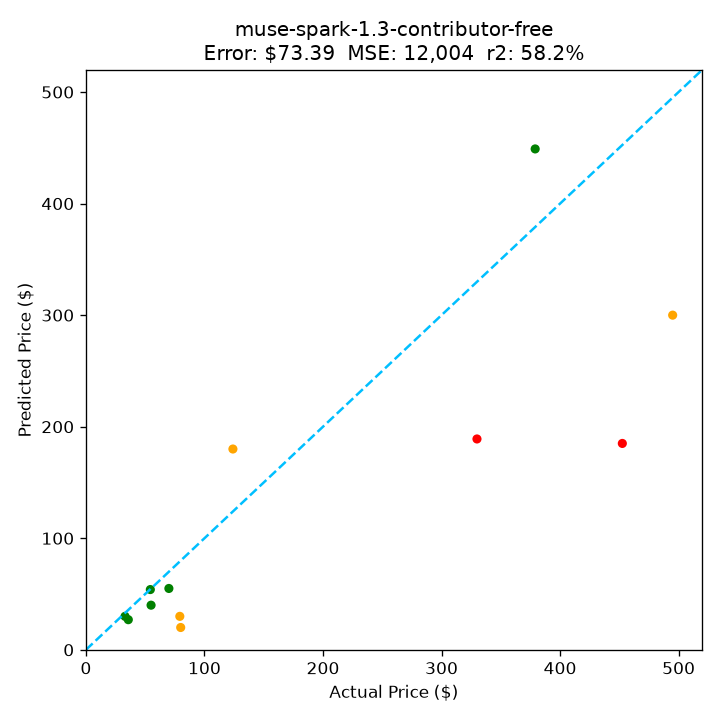

Source data for this figure (header and first rows):
title, truth, guess, error, cost, latency, failed
Old Blood Noise Excess V2 Distortion Cho…, 219.0, , , , 150, HTTPConnectionPool(host='127.0.0.1', por…
telpo Headlight Assembly Fit For 15 Camr…, 116, , , , 150.1, HTTPConnectionPool(host='127.0.0.1', por…
NewPower99 Battery Kit for Samsung Galax…, 54.95, 39.99, 14.96, 0.0, 29.16, 
EXMAX NG-10X Fresnel Lens Focusing Adapt…, 69.98, 54.98, 15, 0.0, 81.89, 
Stand for Raven Pro Document Scanner - P…, 29.85, , , , 150.1, HTTPConnectionPool(host='127.0.0.1', por…
RBC12-UPC Replacement Battery Cartridge …, 230, , , , 150.1, HTTPConnectionPool(host='127.0.0.1', por…
SuppliesOutlet Compatible Toner Cartridg…, 144.3, , , , 150.1, HTTPConnectionPool(host='127.0.0.1', por…
ACDelco GM Original Equipment FW339 Fron…, 215.3, , , , 150.1, HTTPConnectionPool(host='127.0.0.1', por…
8544771 Dryer Heating Element, 279816 Th…, 35.74, 26.99, 8.75, 0.0, 41.71, 
Pump Head TBVECHI 175PSI 4KW 5.5HP 21CFM…, 329.9, 189.0, 140.9, 0.0, 42.11, 
Bam France 2002XL Contoured Hightech Bla…, 713.0, , , , 150.1, HTTPConnectionPool(host='127.0.0.1', por…
Metabo HPT 36V MultiVolt™ Cordless Rotar…, 379.0, 449.0, 70.0, 0.0, 50.83, 
46mm Digital Pro High-Resolution Close-U…, 19.99, , , , 150, HTTPConnectionPool(host='127.0.0.1', por…
Innovative Percussion CB-6 Chamois Bass …, 54.32, 54.0, 0.32, 0.0, 115.6, 
Panasonic KX-TG6511B DECT 6.0 PLUS Expan…, 79.2, 29.99, 49.21, 0.0, 23.01, 
LOVE MEI Galaxy S10 Lite Case, Military …, 32.98, 29.99, 2.99, 0.0, 30.95, 
GJY Portable TV,10.6 inch Mini TV for AT…, 79.36, , , , 150.1, HTTPConnectionPool(host='127.0.0.1', por…
LD Products Compatible Toner Cartridge R…, 49.98, , , , 150.1, HTTPConnectionPool(host='127.0.0.1', por…
APS iBoard 6-inch Aluminum (Black Powder…, 210.2, , , , 150, HTTPConnectionPool(host='127.0.0.1', por…
PEMP E65 E66 CDC Simulate Optical Fiber …, 119.0, , , , 150.1, HTTPConnectionPool(host='127.0.0.1', por…
Intermatic PX300 12V 300W Transformer wi…, 134.0, , , , 150, HTTPConnectionPool(host='127.0.0.1', por…
CORSAIR Dominator Platinum RGB 32GB (2x1…, 124.0, 180, 55.99, 0.0, 63.42, 
HK SYSTEMS 13" Heavy Duty Black "Push" O…, 84.95, , , , 150.1, HTTPConnectionPool(host='127.0.0.1', por…
SKB iSeries 3i-13096-6KP Case for BlackM…, 175, , , , 150.1, HTTPConnectionPool(host='127.0.0.1', por…
Bam Trekking 3027SB Single Black Clarine…, 332.0, , , , 150.1, HTTPConnectionPool(host='127.0.0.1', por…
DEWALT 20V MAX* XR Impact Driver with Bl…, 452.5, 185, 267.5, 0.0, 146.7, 
Mini PC, Kinupute Desktop Computer E3-12…, 495.0, 300, 195, 0.0, 41.05, 
June Garden 12" Sweet Dolly Charlotte - …, 19.99, , , , 150.1, HTTPConnectionPool(host='127.0.0.1', por…
Aolemi Oil Rubbed Bronze Single Function…, 98.65, , , , 150.1, HTTPConnectionPool(host='127.0.0.1', por…
Clementoni 39132.5?Jigsaw Puzzle 1,000?P…, 79.95, 19.99, 59.96, 0.0, 35.24, 
